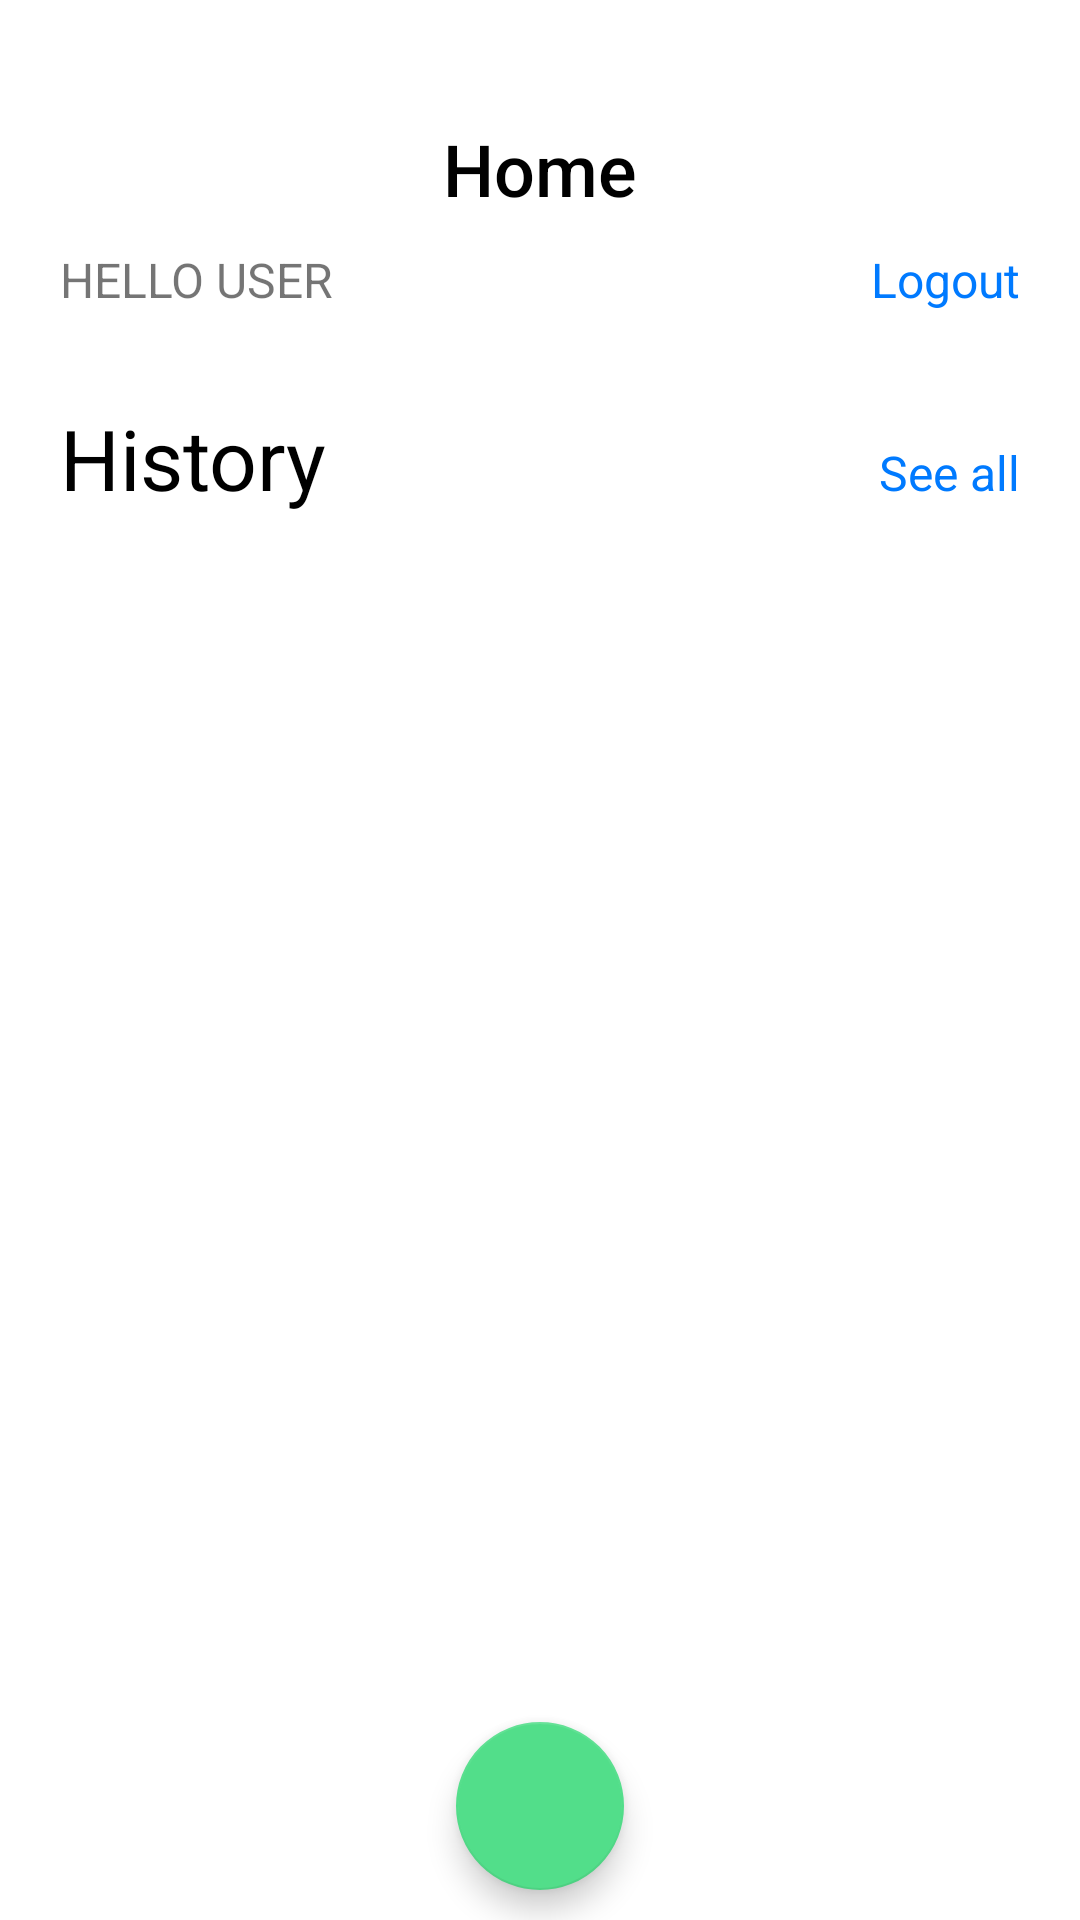

The Android layout XML behind this screen, and the referenced resources:
<!-- AndroidManifest.xml: application theme Theme.DGTCards -->
<!-- res/layout/activity_home.xml -->
<?xml version="1.0" encoding="utf-8"?>
<androidx.coordinatorlayout.widget.CoordinatorLayout xmlns:android="http://schemas.android.com/apk/res/android"
    xmlns:app="http://schemas.android.com/apk/res-auto"
    xmlns:tools="http://schemas.android.com/tools"
    android:layout_width="match_parent"
    android:layout_height="match_parent"
    tools:context=".HomeActivity">

    <GridLayout
        android:orientation="vertical"
        android:layout_width="match_parent"
        android:layout_height="wrap_content" >

        <TextView
            android:id="@+id/homeTitle"
            android:layout_width="wrap_content"
            android:layout_height="wrap_content"
            android:fontFamily="sans-serif-medium"
            android:text="Home"
            android:textSize="24dp"
            android:textColor="#000"
            app:layout_constraintEnd_toEndOf="parent"
            app:layout_constraintStart_toStartOf="parent"
            app:layout_constraintTop_toTopOf="parent"
            android:layout_marginTop="40dp"
            android:layout_gravity="center"
            >
        </TextView>

        <GridLayout
            android:id="@+id/top_bar"
            app:layout_constraintStart_toStartOf="parent"
            app:layout_constraintTop_toBottomOf="@+id/homeTitle"
            android:layout_width="match_parent"
            android:layout_height="wrap_content">
            <TextView
                android:layout_gravity="left"
                android:id="@+id/userName"
                android:layout_width="wrap_content"
                android:layout_height="wrap_content"
                android:textSize="16dp"
                android:text="Hello user"
                android:textAllCaps="true"
                android:layout_marginLeft="20dp"
                android:layout_marginTop="10dp"
                android:onClick="showUserProfile"
                >
            </TextView>
            <TextView
                android:id="@+id/userLogout"
                android:layout_gravity="right"
                android:layout_width="wrap_content"
                android:layout_height="wrap_content"
                android:text="Logout"
                app:layout_constraintEnd_toEndOf="parent"
                android:layout_marginRight="20dp"
                android:layout_marginTop="10dp"
                android:textSize="16dp"
                android:textColor="#007AFF"
                android:onClick="logout"
                />
        </GridLayout>

        <TextView
            android:id="@+id/empty_view"
            android:layout_width="match_parent"
            android:layout_height="match_parent"
            android:gravity="center"
            android:layout_marginTop="20dp"
            android:visibility="gone"
            android:text="You don't have a card" />

        <androidx.recyclerview.widget.RecyclerView
            android:id="@+id/cards"
            app:layout_constraintTop_toBottomOf="@+id/top_bar"
            app:layout_constraintEnd_toEndOf="parent"
            app:layout_constraintStart_toStartOf="parent"
            android:layout_marginLeft="20dp"
            android:layout_marginRight="20dp"
            android:layout_marginTop="5dp"
            android:layout_width="match_parent"
            android:layout_height="wrap_content"
            tools:listitem="@layout/card"
            />


        <GridLayout
            android:id="@+id/transaction_title_wrap"
            android:layout_width="match_parent"
            android:layout_height="wrap_content"
            android:orientation="horizontal"
            app:layout_constraintTop_toBottomOf="@+id/cards"
            >
            <TextView
                android:layout_gravity="left"
                android:layout_width="wrap_content"
                android:layout_height="wrap_content"
                app:layout_constraintStart_toStartOf="parent"
                android:layout_marginTop="25dp"
                android:layout_marginLeft="20dp"
                android:textColor="#000"
                android:textSize="28dp"
                android:text="History"
                android:id="@+id/bar_title" />

            <TextView
                android:layout_gravity="right"
                android:layout_width="wrap_content"
                android:layout_height="wrap_content"
                android:text="See all"
                app:layout_constraintEnd_toEndOf="parent"
                android:layout_marginRight="20dp"
                android:layout_marginTop="25dp"
                android:textSize="16dp"
                android:onClick="checkAllTransactions"
                android:textColor="#007AFF"
                />
        </GridLayout>


        <androidx.recyclerview.widget.RecyclerView
            android:layout_width="match_parent"
            android:layout_height="wrap_content"
            app:layout_constraintTop_toBottomOf="@+id/transaction_title_wrap"
            app:layout_constraintEnd_toEndOf="parent"
            app:layout_constraintStart_toStartOf="parent"
            android:layout_marginLeft="20dp"
            android:layout_marginRight="20dp"
            android:layout_marginTop="5dp"
            android:id="@+id/transaction_history_list"
            tools:listitem="@layout/transaction_item"
            />

        <TextView
            android:id="@+id/empty_transactions"
            android:layout_width="match_parent"
            android:layout_height="match_parent"
            android:gravity="center"
            android:layout_marginTop="20dp"
            android:visibility="gone"
            android:text="You don't have transaction histories" />
    </GridLayout>


    <com.google.android.material.floatingactionbutton.FloatingActionButton
        style="@style/Widget.MaterialComponents.FloatingActionButton"
        android:id="@+id/addCard"
        android:layout_width="wrap_content"
        android:layout_height="wrap_content"
        android:layout_gravity="bottom|center"
        android:layout_marginBottom="10dp"
        app:backgroundTint="@color/green_500"
        app:tint="@color/white"
        app:srcCompat="@drawable/ic_baseline_add_24"
        tools:ignore="VectorDrawableCompat"
        android:onClick="createCard"
        >
    </com.google.android.material.floatingactionbutton.FloatingActionButton>


</androidx.coordinatorlayout.widget.CoordinatorLayout>
<!-- res/layout/card.xml (included above) -->
<?xml version="1.0" encoding="utf-8"?>
<androidx.cardview.widget.CardView
    xmlns:android="http://schemas.android.com/apk/res/android"
    xmlns:app="http://schemas.android.com/apk/res-auto"
    android:layout_width="match_parent"
    android:layout_height="wrap_content"
    app:layout_constraintTop_toTopOf="parent"
    app:layout_constraintEnd_toEndOf="parent"
    app:layout_constraintStart_toStartOf="parent"
    android:layout_marginTop="16dp"
    app:cardCornerRadius="20dp"
    >
    <GridLayout
        android:id="@+id/card_item"
        android:layout_width="match_parent"
        android:layout_height="100dp"
        android:background="#000"
        >
        <GridLayout android:orientation="vertical">
            <TextView
                android:id="@+id/balance"
                android:layout_marginLeft="10dp"
                android:layout_marginTop="10dp"
                android:text="balance"
                android:textColor="#ffffff"
                android:textSize="14dp"></TextView>

            <TextView
                android:id="@+id/amount"
                android:layout_marginLeft="10dp"
                android:layout_marginTop="10dp"
                android:text="$25"
                android:textColor="#fff"
                android:textSize="34dp"></TextView>
        </GridLayout>

        <GridLayout
           android:layout_gravity="right"
            android:layout_marginRight="10dp"
            android:orientation="vertical">
            <ImageView
                android:id="@+id/cityIcon"
                android:layout_width="35dp"
                android:layout_height="35dp"
                android:layout_gravity="right"
                android:layout_marginTop="10dp"
                android:src="@drawable/public_transport"></ImageView>

            <TextView
                android:id="@+id/cityName"
                android:layout_marginTop="10dp"
                android:text="Sydney"
                android:textColor="#fff"
                android:textSize="14dp"></TextView>
        </GridLayout>
    </GridLayout>

</androidx.cardview.widget.CardView>
<!-- res/layout/transaction_item.xml (included above) -->
<?xml version="1.0" encoding="utf-8"?>
<androidx.cardview.widget.CardView xmlns:android="http://schemas.android.com/apk/res/android"
    xmlns:app="http://schemas.android.com/apk/res-auto"
    android:orientation="vertical"
    android:layout_width="match_parent"
    android:layout_height="wrap_content"
    android:layout_marginStart="8dp"
    app:cardCornerRadius="6dp"
    android:layout_marginTop="15dp"
    android:layout_marginEnd="8dp">

      <LinearLayout
          android:layout_width="match_parent"
          android:layout_height="wrap_content"
          android:orientation="horizontal"
          >

          <ImageView
              android:id="@+id/imageView"
              android:layout_width="35dp"
              android:layout_height="35dp"
              android:background="@drawable/circle_gray"
              android:src="@drawable/public_transport"></ImageView>

          <LinearLayout
              android:layout_width="match_parent"
              android:layout_height="wrap_content"
              android:orientation="vertical"
             android:layout_marginLeft="10dp"
              >
              <TextView
                  android:layout_width="wrap_content"
                  android:layout_height="wrap_content"
                  android:id="@+id/transaction_title"
                  android:textSize="14dp"
                  android:textColor="#333"
                  android:text="name"
                  ></TextView>

              <GridLayout
                  android:layout_width="match_parent"
                  android:layout_height="wrap_content"
                  android:orientation="horizontal">

                  <TextView
                      android:layout_width="wrap_content"
                      android:layout_height="wrap_content"
                      android:textColor="#999"
                      android:textSize="12dp"
                      android:id="@+id/transaction_dec"
                      android:text="description"
                      android:layout_marginTop="2dp"
                      >
                  </TextView>

                  <TextView
                      android:layout_gravity="right"
                      android:layout_width="wrap_content"
                      android:layout_height="wrap_content"
                      android:text="-$4.50"
                      android:textSize="12dp"
                      android:textColor="#333"
                      android:layout_marginTop="2dp"
                      android:id="@+id/transaction_amount"
                      />
              </GridLayout>

          </LinearLayout>

      </LinearLayout>
</androidx.cardview.widget.CardView>
<!-- resources referenced by this layout -->
<resources>
  <color name="green_500">#52DE8A </color>
  <color name="white">#FFFFFFFF</color>
  <!-- drawable circle_gray (drawable-mdpi) -->
  <?xml version="1.0" encoding="utf-8"?>
  <shape xmlns:android="http://schemas.android.com/apk/res/android" android:shape="rectangle">
      <gradient android:centerColor="#f2f2f2" android:startColor="#f2f2f2" android:endColor="#f2f2f2"></gradient>
      <padding android:left="10dp" android:right="10dp"></padding>
      <corners android:radius="50dp"/>
  </shape>
  <style name="Theme.DGTCards" parent="Theme.MaterialComponents.DayNight.NoActionBar">
          
          <item name="colorPrimary">@color/green_100</item>
          <item name="colorPrimaryVariant">@color/green_100</item>
          <item name="colorOnPrimary">@color/white</item>
          
          <item name="colorSecondary">@color/teal_200</item>
          <item name="colorSecondaryVariant">@color/teal_700</item>
          <item name="colorOnSecondary">@color/black</item>
          
          <item name="android:statusBarColor" tools:targetApi="l">?attr/colorPrimaryVariant</item>
          <item name="android:windowLightStatusBar">true</item>
          
  
          <item name="bottomSheetDialogTheme">@style/AppBottomSheetDialogTheme</item>
      </style>
  <color name="green_100">#EEFCF3</color>
  <color name="teal_200">#FF03DAC5</color>
  <color name="teal_700">#FF018786</color>
  <color name="black">#FF000000</color>
  <style name="AppBottomSheetDialogTheme" parent="Theme.Design.Light.BottomSheetDialog">
          <item name="bottomSheetStyle">@style/AppModalStyle</item>
      </style>
  <style name="AppModalStyle" parent="Widget.Design.BottomSheet.Modal">
          <item name="android:background">@drawable/rounded_dialog</item>
      </style>
</resources>
